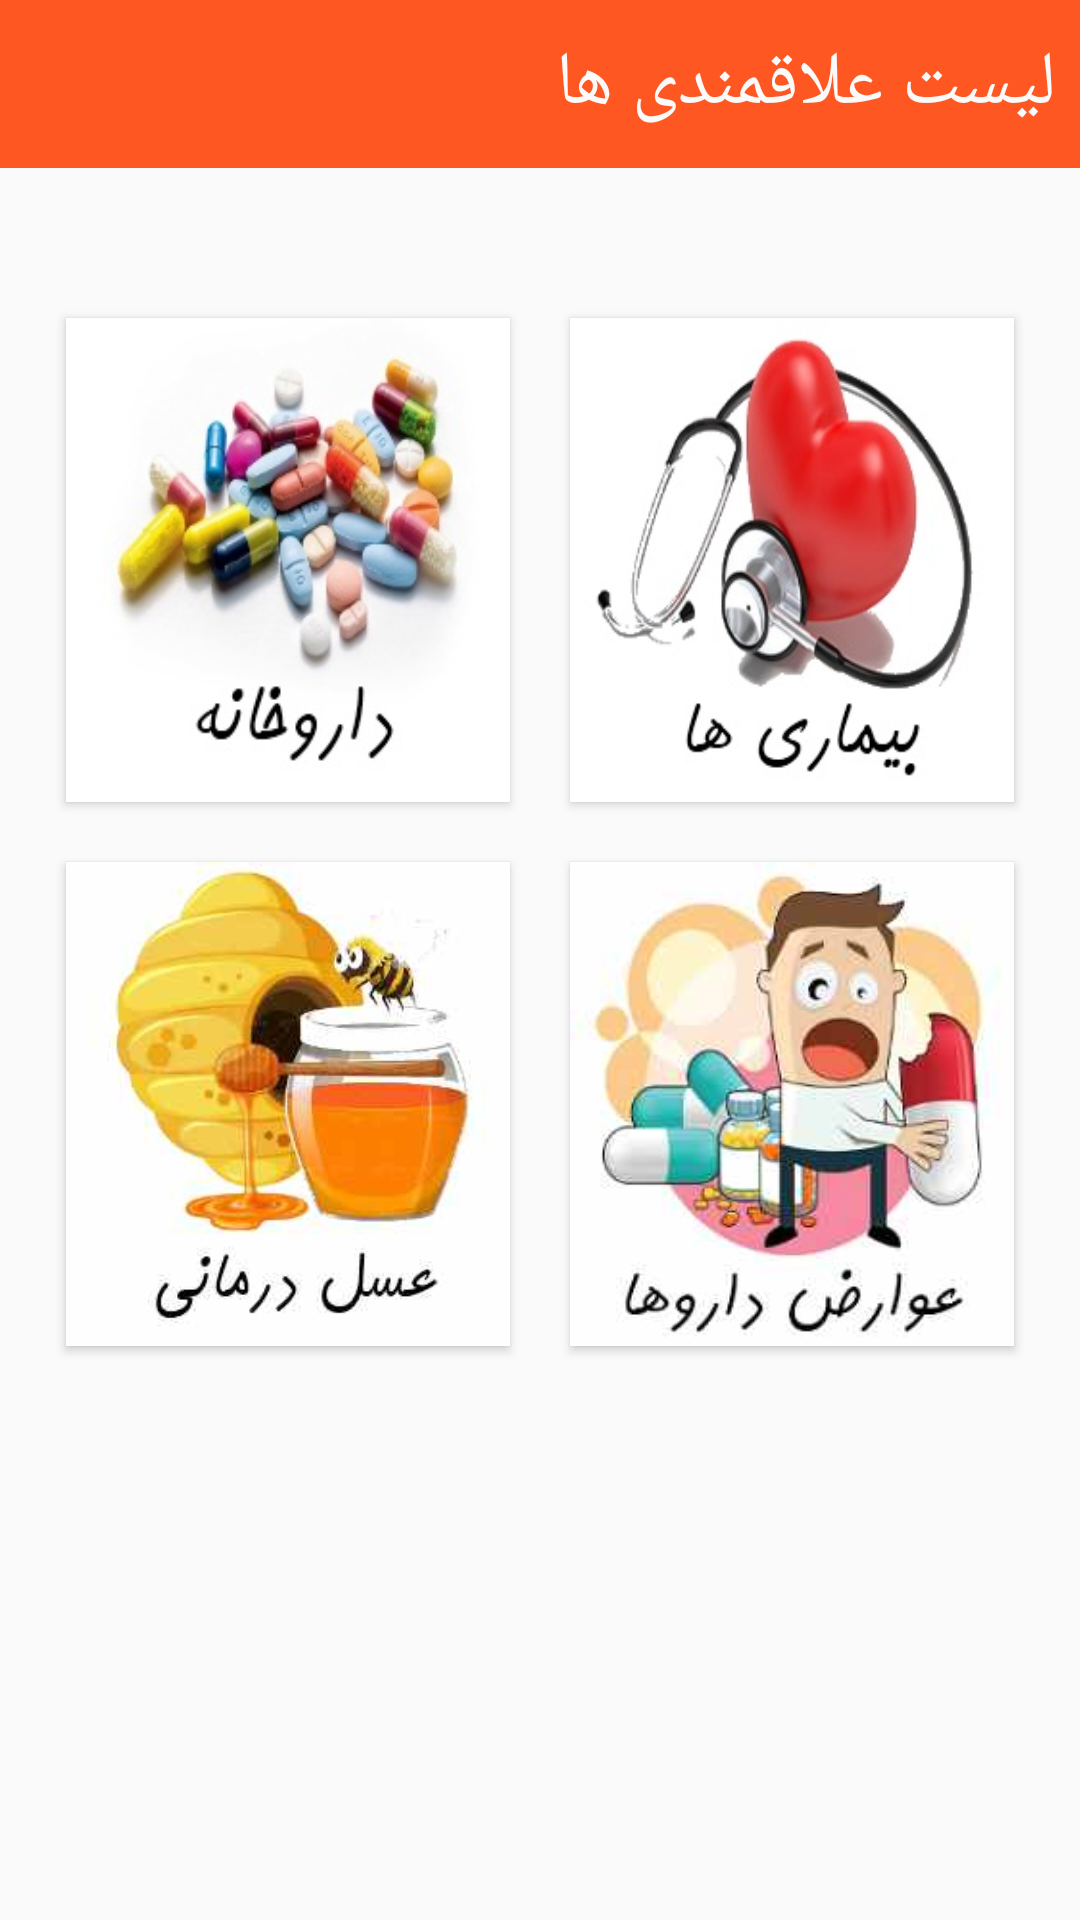

Android layout source for this screen:
<!-- AndroidManifest.xml: application theme Theme.DrugStore -->
<!-- res/layout/activity_favorite.xml -->
<?xml version="1.0" encoding="utf-8"?>
<LinearLayout
    xmlns:android="http://schemas.android.com/apk/res/android"
    android:layout_width="match_parent"
    android:layout_height="match_parent"
    android:orientation="vertical"
    android:focusedByDefault="true"
    android:focusableInTouchMode="true">

    <androidx.appcompat.widget.Toolbar
        android:layout_width="match_parent"
        android:layout_height="?attr/actionBarSize"
        android:background="@color/colorPrimary"
        android:id="@+id/toolbar"
        >
        <TextView
            android:layout_width="match_parent"
            android:layout_height="wrap_content"
            android:text="لیست علاقمندی ها"
            android:textColor="#fafafa"
            android:layout_marginRight="8dp"
            android:textSize="25sp"/>
    </androidx.appcompat.widget.Toolbar>


    <LinearLayout
        xmlns:android="http://schemas.android.com/apk/res/android"
        android:id="@+id/layout_fav"
        android:layout_width="match_parent"
        android:layout_height="match_parent"
        android:orientation="vertical"
        android:weightSum="3">

        <LinearLayout

            android:layout_marginTop="40dp"
            android:layout_width="match_parent"
            android:layout_height="0dp"
            android:layout_weight="1"
            android:orientation="horizontal"
            android:layout_gravity="center"
            android:gravity="center"
            android:weightSum="2"
            android:paddingRight="12dp"
            android:paddingLeft="12dp">
            <Button
                android:layout_margin="10dp"
                android:id="@+id/btn_drugs_fav"
                android:layout_width="0dp"
                android:layout_height="match_parent"
                android:layout_weight="1"
                android:onClick="onClick"
                android:background="@drawable/drugs_main"/>
            <Button
                android:layout_margin="10dp"
                android:id="@+id/btn_sickness_fav"
                android:layout_width="0dp"
                android:layout_height="match_parent"
                android:layout_weight="1"
                android:onClick="onClick"
                android:background="@drawable/sickness_main"/>
        </LinearLayout>
        <LinearLayout

            android:layout_width="match_parent"
            android:layout_height="0dp"
            android:layout_weight="1"
            android:orientation="horizontal"
            android:layout_gravity="center"
            android:gravity="center"
            android:paddingRight="12dp"
            android:paddingLeft="12dp"
            android:weightSum="2">
            <Button
                android:layout_margin="10dp"
                android:id="@+id/btn_honey_fav"
                android:layout_width="0dp"
                android:layout_height="match_parent"
                android:layout_weight="1"
                android:onClick="onClick"
                android:background="@drawable/honey_main"/>
            <Button
                android:layout_margin="10dp"
                android:id="@+id/btn_avarez_fav"
                android:layout_width="0dp"
                android:layout_height="match_parent"
                android:layout_weight="1"
                android:onClick="onClick"
                android:background="@drawable/avarez"/>

        </LinearLayout>

    </LinearLayout>

</LinearLayout>
<!-- resources referenced by this layout -->
<resources>
  <color name="colorPrimary">#FF5722</color>
  <!-- drawable avarez: jpg bitmap (drawable, 8113 bytes) -->
  <!-- drawable drugs_main: jpg bitmap (drawable, 15864 bytes) -->
  <!-- drawable honey_main: jpg bitmap (drawable, 7535 bytes) -->
  <!-- drawable sickness_main: jpg bitmap (drawable, 17126 bytes) -->
  <style name="Theme.DrugStore" parent="Theme.AppCompat.Light.NoActionBar">
          
          <item name="colorPrimary">@color/purple_500</item>
          <item name="colorPrimaryVariant">@color/purple_500</item>
          <item name="colorOnPrimary">@color/white</item>
          
          <item name="colorSecondary">@color/teal_200</item>
          <item name="colorSecondaryVariant">@color/teal_700</item>
          <item name="colorOnSecondary">@color/black</item>
          
          <item name="android:statusBarColor" tools:targetApi="l">?attr/colorPrimaryVariant</item>
          
      </style>
  <color name="purple_500">#FF5722</color>
  <color name="white">#FFFFFFFF</color>
  <color name="teal_200">#FF03DAC5</color>
  <color name="teal_700">#FF018786</color>
  <color name="black">#FF000000</color>
</resources>
